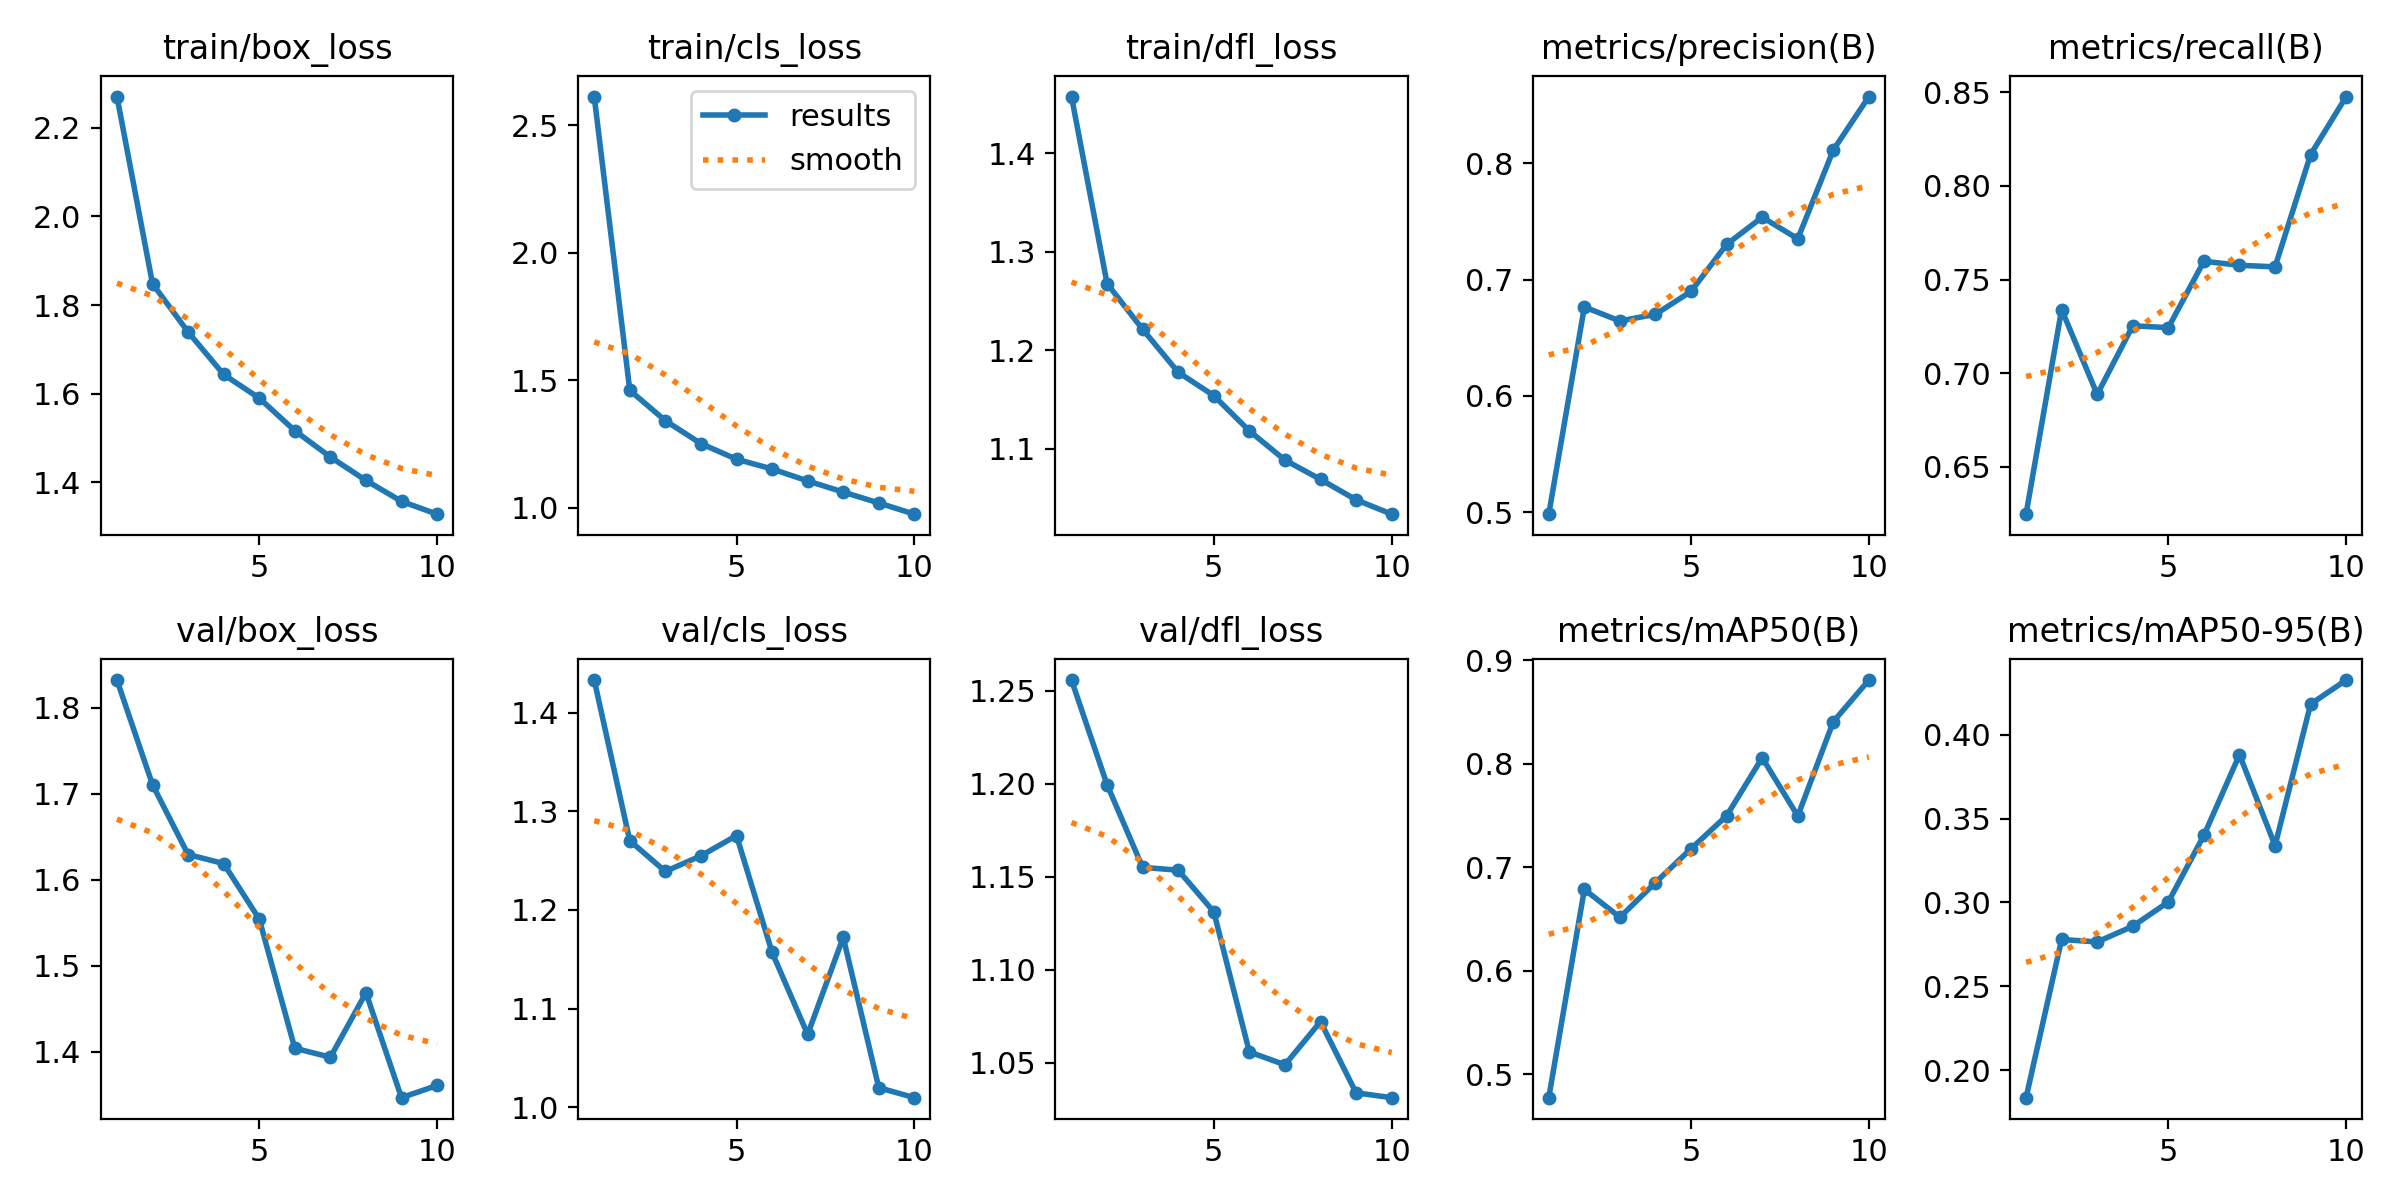

The table this chart was drawn from, first rows:
epoch, train/box_loss, train/cls_loss, train/dfl_loss, metrics/precision(B), metrics/recall(B), metrics/mAP50(B), metrics/mAP50-95(B), val/box_loss, val/cls_loss, val/dfl_loss, lr/pg0, lr/pg1, lr/pg2
1, 2.27, 2.613, 1.457, 0.4981, 0.6248, 0.4776, 0.1836, 1.832, 1.433, 1.256, 0.0006663, 0.0006663, 0.0006663
2, 1.848, 1.461, 1.268, 0.6764, 0.734, 0.6787, 0.2779, 1.71, 1.27, 1.2, 0.001201, 0.001201, 0.001201
3, 1.739, 1.342, 1.221, 0.6643, 0.6887, 0.6518, 0.2764, 1.629, 1.239, 1.155, 0.001604, 0.001604, 0.001604
4, 1.643, 1.252, 1.178, 0.6701, 0.7254, 0.6854, 0.2858, 1.619, 1.255, 1.153, 0.001406, 0.001406, 0.001406
5, 1.59, 1.191, 1.154, 0.6898, 0.7244, 0.7181, 0.3003, 1.554, 1.275, 1.131, 0.001406, 0.001406, 0.001406
6, 1.516, 1.153, 1.118, 0.7303, 0.7598, 0.7498, 0.34, 1.404, 1.157, 1.056, 0.001208, 0.001208, 0.001208
7, 1.457, 1.106, 1.089, 0.7537, 0.7576, 0.8059, 0.3881, 1.394, 1.074, 1.049, 0.00101, 0.00101, 0.00101
8, 1.404, 1.062, 1.069, 0.7351, 0.7568, 0.7496, 0.3339, 1.468, 1.172, 1.072, 0.000812, 0.000812, 0.000812
9, 1.357, 1.02, 1.048, 0.8115, 0.8167, 0.8408, 0.4183, 1.347, 1.02, 1.034, 0.000614, 0.000614, 0.000614
10, 1.328, 0.9755, 1.034, 0.8575, 0.8477, 0.881, 0.4326, 1.361, 1.01, 1.031, 0.000416, 0.000416, 0.000416
